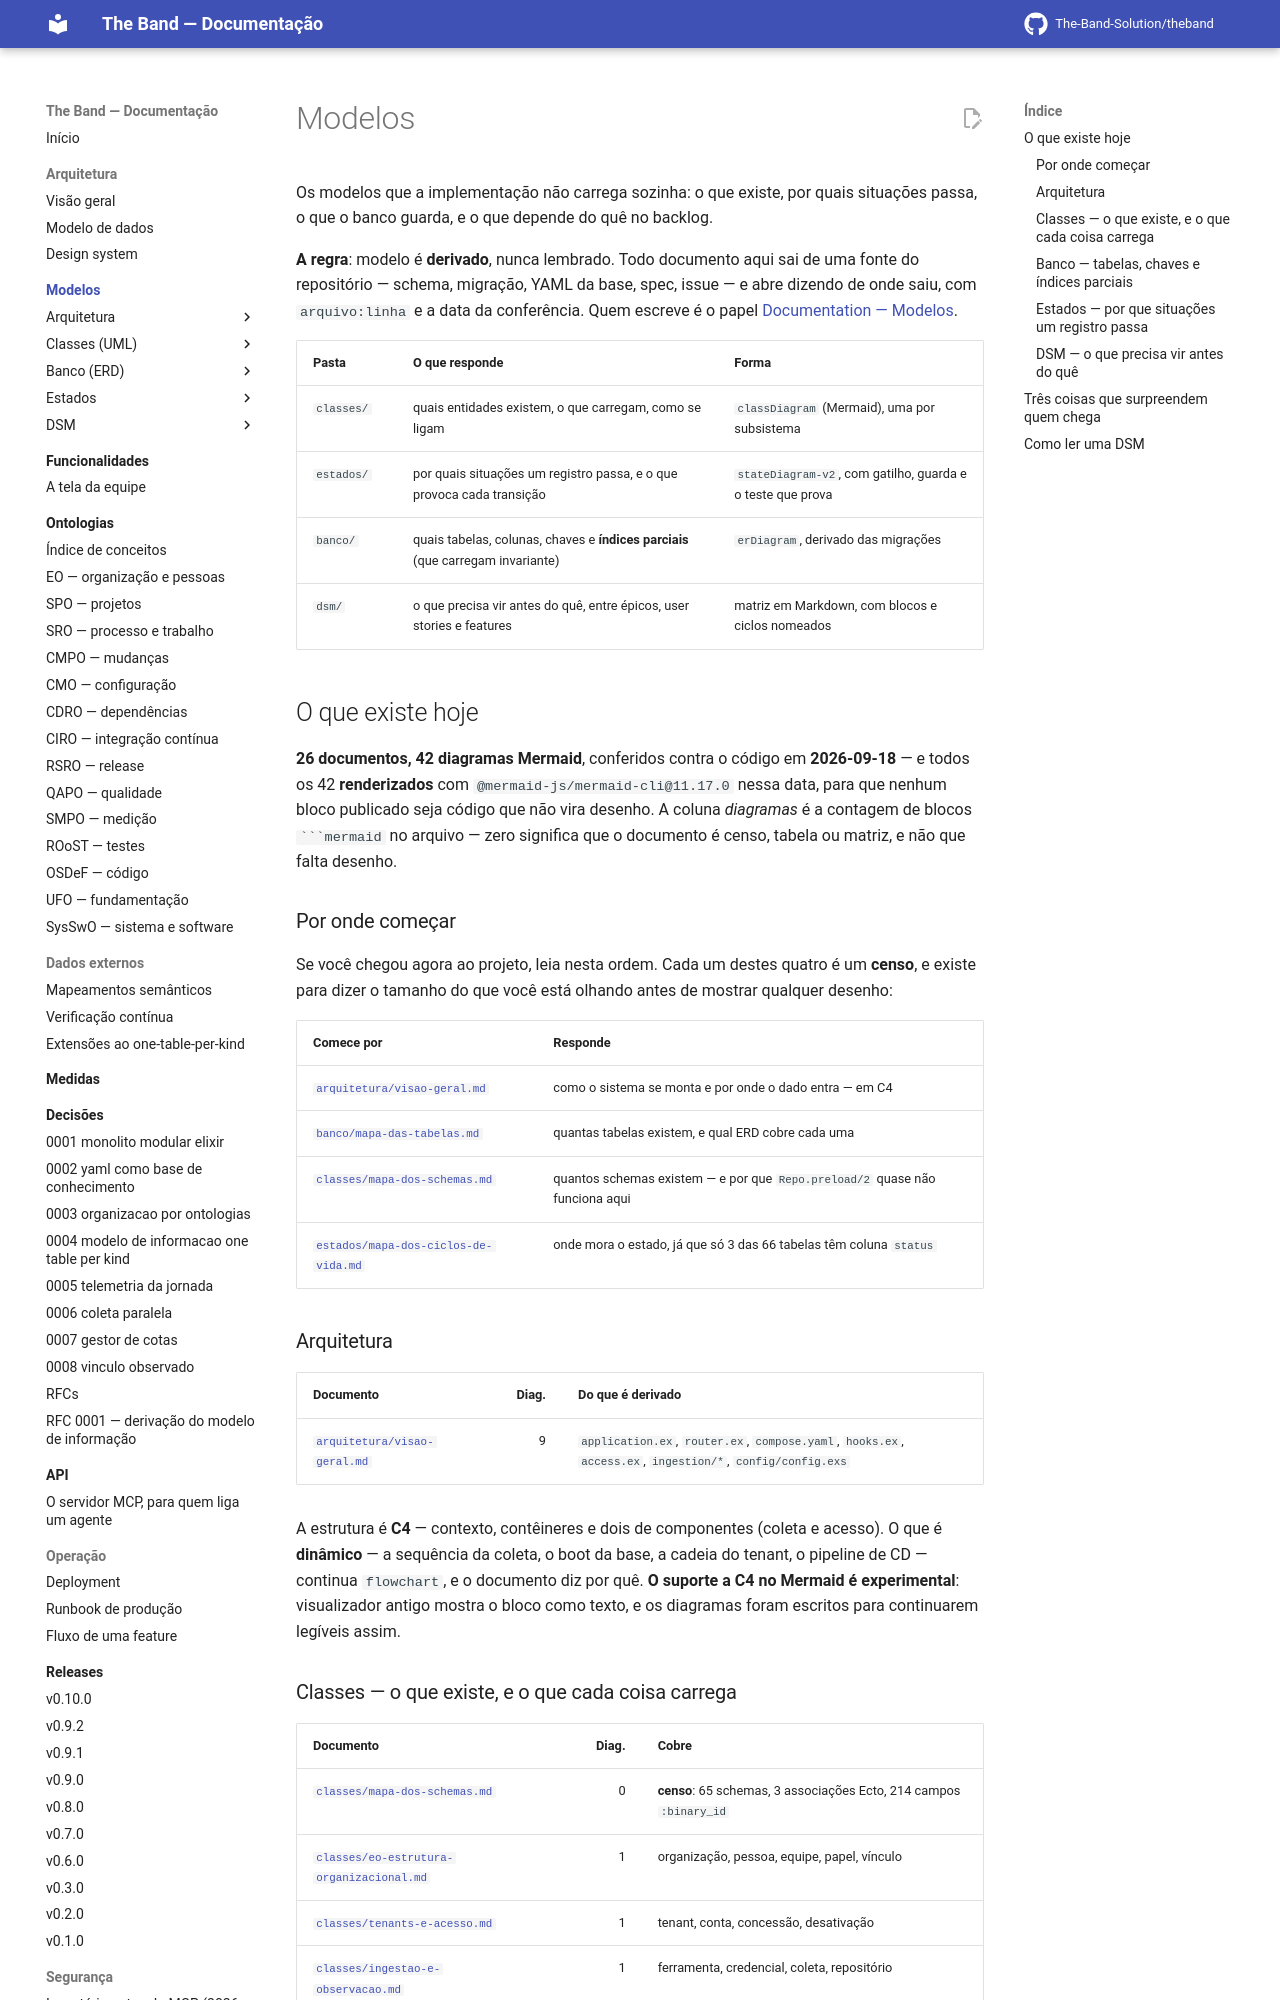

repository: The-Band-Solution/theband · page: developers/modelos/index.html · generator: mkdocs

# Modelos

<!-- DERIVADO da estrutura de agentes em 2026-09-07; índice recontado em 2026-09-18
     (26 documentos, 42 blocos ```mermaid```, por varredura de docs/modelos/**/*.md).
     Índice mantido à mão; cada documento abaixo é derivado do código e traz a própria
     proveniência. -->

Os modelos que a implementação não carrega sozinha: o que existe, por quais situações passa, o
que o banco guarda, e o que depende do quê no backlog.

**A regra**: modelo é **derivado**, nunca lembrado. Todo documento aqui sai de uma fonte do
repositório — schema, migração, YAML da base, spec, issue — e abre dizendo de onde saiu, com
`arquivo:linha` e a data da conferência. Quem escreve é o papel
[Documentation — Modelos](../../.claude/agents/documentacao-modelos.md).

| Pasta | O que responde | Forma |
|---|---|---|
| `classes/` | quais entidades existem, o que carregam, como se ligam | `classDiagram` (Mermaid), uma por subsistema |
| `estados/` | por quais situações um registro passa, e o que provoca cada transição | `stateDiagram-v2`, com gatilho, guarda e o teste que prova |
| `banco/` | quais tabelas, colunas, chaves e **índices parciais** (que carregam invariante) | `erDiagram`, derivado das migrações |
| `dsm/` | o que precisa vir antes do quê, entre épicos, user stories e features | matriz em Markdown, com blocos e ciclos nomeados |

## O que existe hoje

**26 documentos, 42 diagramas Mermaid**, conferidos contra o código em **2026-09-18** — e
todos os 42 **renderizados** com `@mermaid-js/mermaid-cli@11.17.0` nessa data, para que nenhum
bloco publicado seja código que não vira desenho. A coluna
*diagramas* é a contagem de blocos ```` ```mermaid ```` no arquivo — zero significa que o
documento é censo, tabela ou matriz, e não que falta desenho.

**Acréscimo de 2026-10-02 (spec 070)**: três documentos e cinco diagramas novos —
`banco/operador-da-plataforma.md`, `estados/organizacao-suspensa.md` e
`estados/credencial-do-operador.md` —, renderizados com o mesmo `mermaid-cli@11.17.0` nessa data.
Com eles, **29 documentos e 47 diagramas**; a recontagem completa do índice não foi refeita.

### Por onde começar

Se você chegou agora ao projeto, leia nesta ordem. Cada um destes quatro é um **censo**, e
existe para dizer o tamanho do que você está olhando antes de mostrar qualquer desenho:

| Comece por | Responde |
|---|---|
| [`arquitetura/visao-geral.md`](arquitetura/visao-geral.md) | como o sistema se monta e por onde o dado entra — em C4 |
| [`banco/mapa-das-tabelas.md`](banco/mapa-das-tabelas.md) | quantas tabelas existem, e qual ERD cobre cada uma |
| [`classes/mapa-dos-schemas.md`](classes/mapa-dos-schemas.md) | quantos schemas existem — e por que `Repo.preload/2` quase não funciona aqui |
| [`estados/mapa-dos-ciclos-de-vida.md`](estados/mapa-dos-ciclos-de-vida.md) | onde mora o estado, já que só 3 das 66 tabelas têm coluna `status` |

### Arquitetura

| Documento | Diag. | Do que é derivado |
|---|--:|---|
| [`arquitetura/visao-geral.md`](arquitetura/visao-geral.md) | 9 | `application.ex`, `router.ex`, `compose.yaml`, `hooks.ex`, `access.ex`, `ingestion/*`, `config/config.exs` |

A estrutura é **C4** — contexto, contêineres e dois de componentes (coleta e acesso). O que é
**dinâmico** — a sequência da coleta, o boot da base, a cadeia do tenant, o pipeline de CD —
continua `flowchart`, e o documento diz por quê. **O suporte a C4 no Mermaid é experimental**:
visualizador antigo mostra o bloco como texto, e os diagramas foram escritos para continuarem
legíveis assim.
